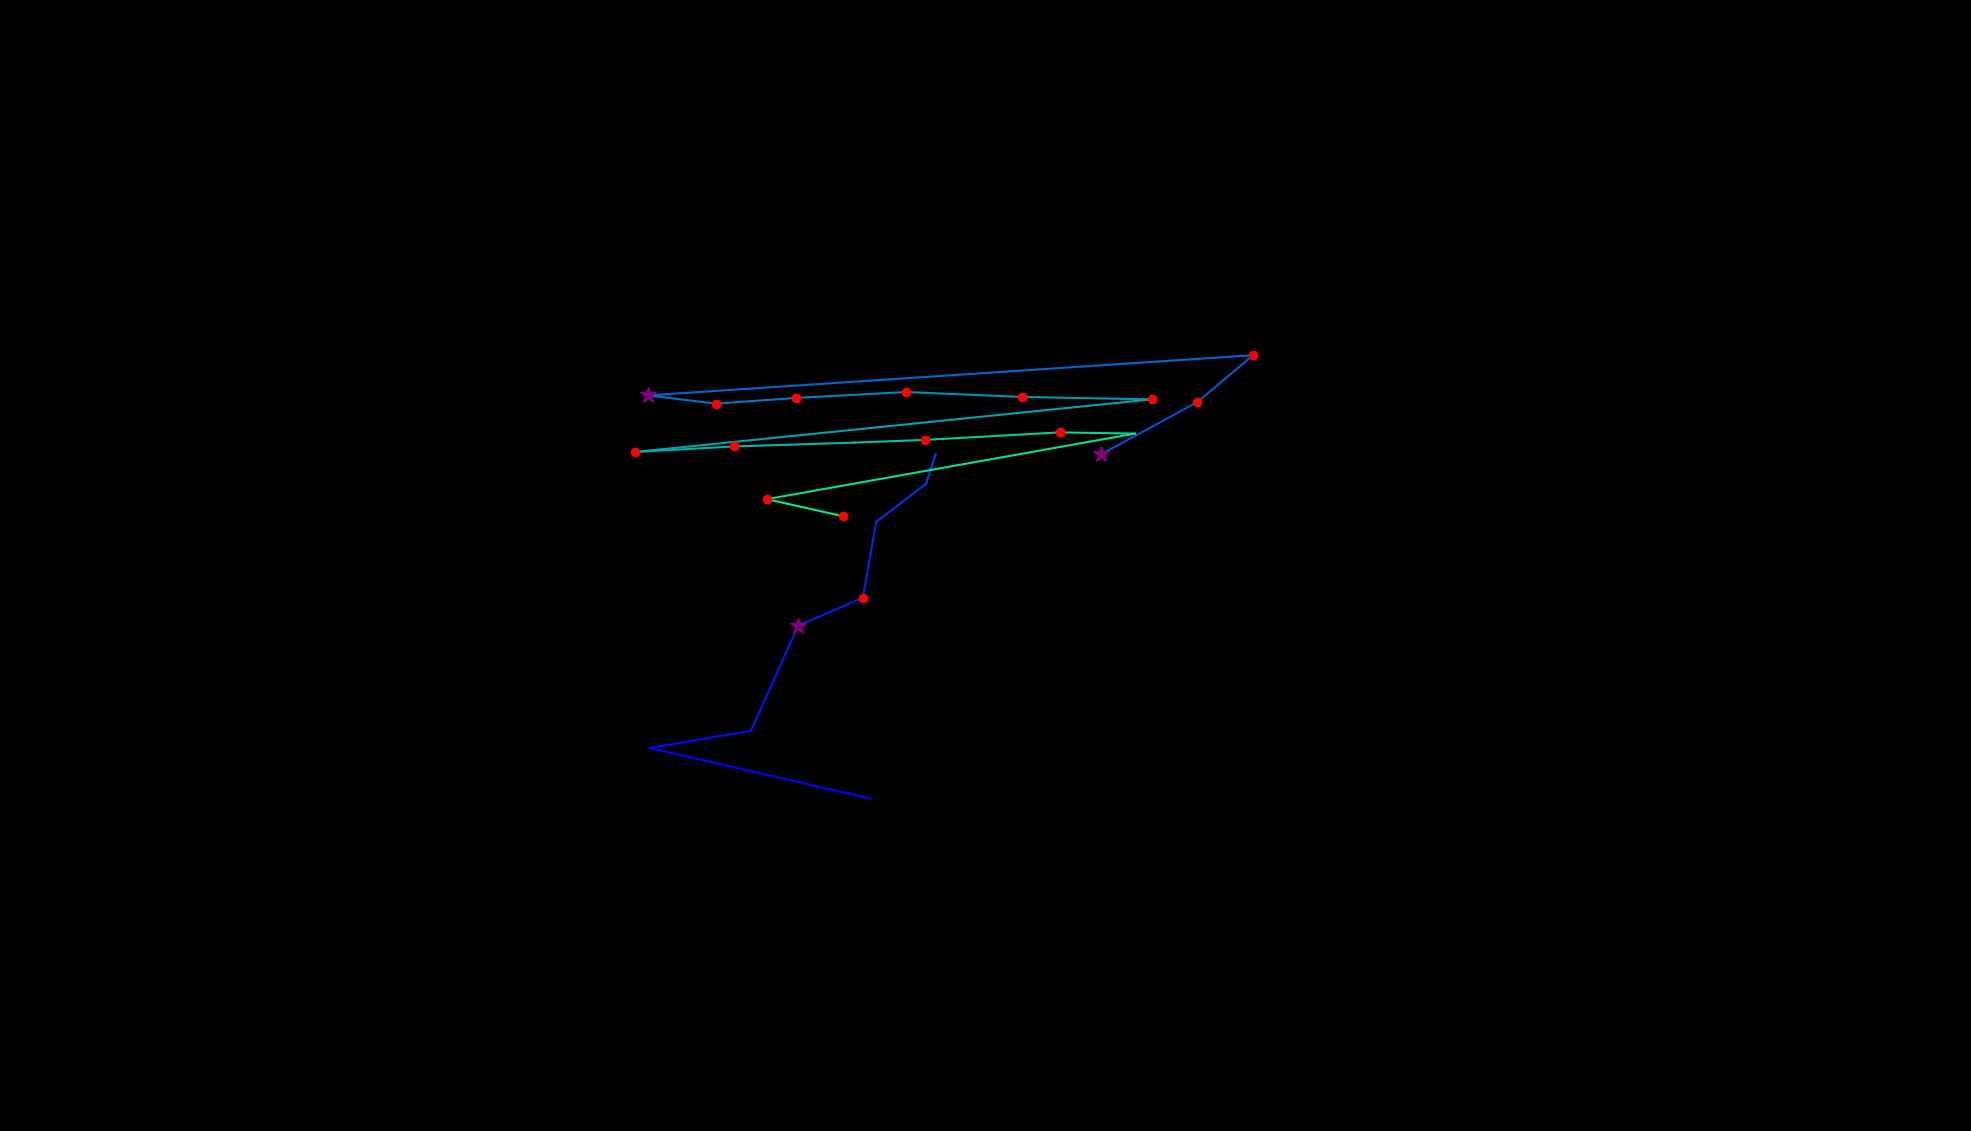

Source data for this figure (header and first rows):
, fixation_id, timestamp, avg_gaze_x, avg_gaze_y, duration
0, 182.0, 50456, 1131, 431.7, 96.4
1, 183.0, 50781, 843.9, 497.4, 24.1
2, 184.0, 51022, 975.2, 519.8, 96.4
3, 185.0, 51299, 1036, 656.3, 301.3
4, 186.0, 51673, 1121, 692.6, 132.6
5, 187.0, 51841, 1138, 790.9, 108.5
6, 188.0, 52058, 1203, 840.8, 108.5
7, 189.0, 52191, 1215, 879.4, 0.0
8, 191.0, 52516, 1429, 878.6, 277.2
9, 192.0, 52878, 1555, 946.6, 120.5
10, 193.0, 53083, 1627, 1008, 204.9
11, 194.0, 53468, 841.6, 955.3, 349.5
12, 195.0, 53974, 929.7, 944.6, 168.7
13, 196.0, 54167, 1034, 952, 192.8
14, 197.0, 54505, 1177, 959.7, 120.5
15, 198.0, 54649, 1327, 953.3, 229
16, 199.0, 54914, 1496, 950.2, 192.8
17, 200.0, 55300, 824.8, 881.8, 204.9
18, 201.0, 55565, 952.9, 889, 120.5
19, 202.0, 55710, 1110, 894, 108.5
20, 203.0, 55914, 1202, 897.6, 192.8
21, 204.0, 56155, 1376, 907.3, 132.6
22, 205.0, 56312, 1474, 905.7, 96.4
23, 206.0, 56505, 995.8, 820.5, 120.5
24, 207.0, 56650, 1095, 798.4, 156.7
